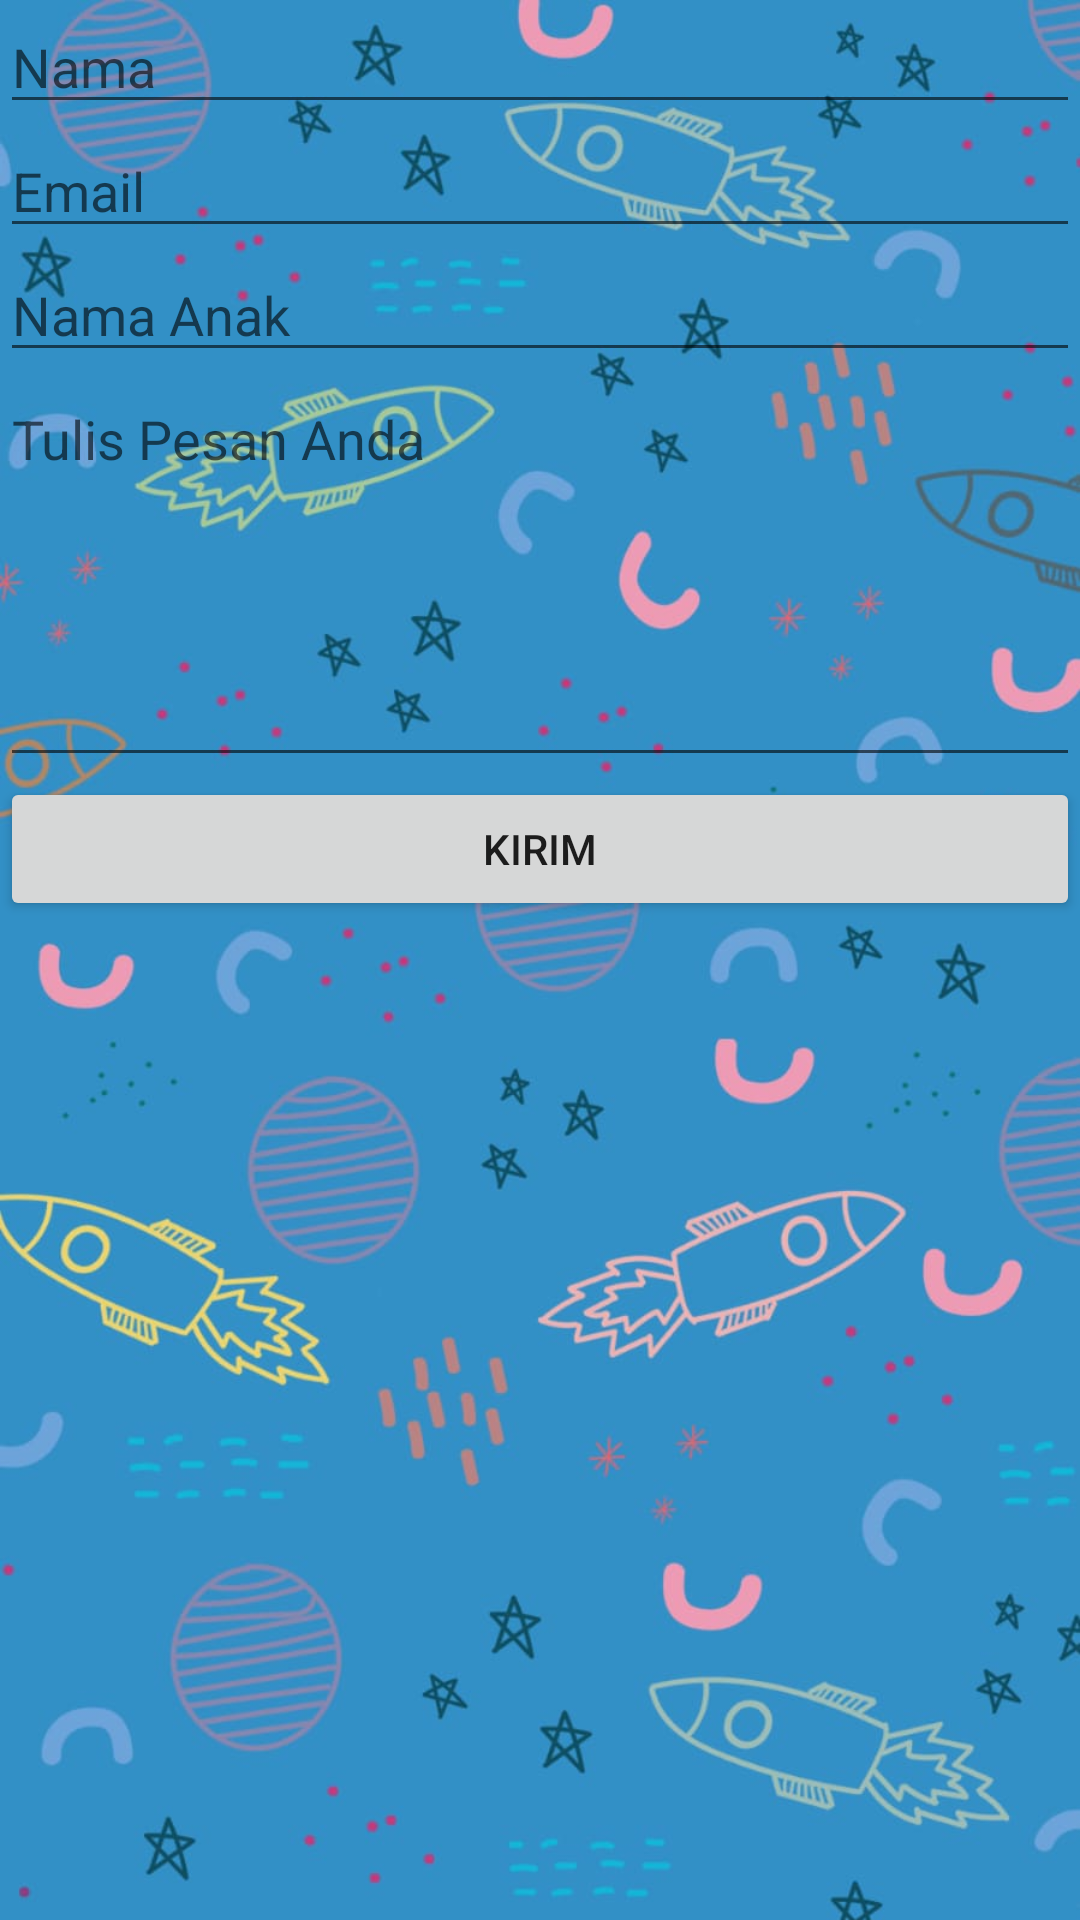

The Android layout XML behind this screen, and the referenced resources:
<!-- AndroidManifest.xml: application theme Theme.SistemPakarPenyakitBalita -->
<!-- res/layout/activity_fitur_wa.xml -->
<?xml version="1.0" encoding="utf-8"?>
<LinearLayout xmlns:android="http://schemas.android.com/apk/res/android"
    xmlns:app="http://schemas.android.com/apk/res-auto"
    xmlns:tools="http://schemas.android.com/tools"
    android:layout_width="match_parent"
    android:layout_height="match_parent"
    android:background="@drawable/background"
    android:orientation="vertical"
    tools:context=".activities.FiturWA">

    <EditText
        android:id="@+id/editnama"
        android:inputType="textPersonName"
        android:hint="Nama"
        android:layout_width="match_parent"
        android:layout_height="wrap_content" />

    <EditText
        android:id="@+id/editemail"
        android:inputType="textEmailAddress"
        android:hint="Email"
        android:layout_width="match_parent"
        android:layout_height="wrap_content" />

    <EditText
        android:id="@+id/editnamaanak"
        android:inputType="textPersonName"
        android:hint="Nama Anak"
        android:layout_width="match_parent"
        android:layout_height="wrap_content" />

    <EditText
        android:id="@+id/editpesan"
        android:gravity="top|left"
        android:hint="Tulis Pesan Anda"
        android:layout_width="match_parent"
        android:layout_height="135dp" />

    <Button
        android:layout_width="match_parent"
        android:layout_height="wrap_content"
        android:id="@+id/btnkirim"
        android:text="Kirim" />

</LinearLayout>
<!-- resources referenced by this layout -->
<resources>
  <!-- drawable background: jpeg bitmap (drawable, 84501 bytes) -->
  <style name="Theme.SistemPakarPenyakitBalita" parent="Theme.MaterialComponents.DayNight.NoActionBar">
          
          <item name="colorPrimary">@color/purple_500</item>
          <item name="colorPrimaryVariant">@color/purple_700</item>
          <item name="colorOnPrimary">@color/white</item>
          
          <item name="colorSecondary">@color/primary</item>
          <item name="colorSecondaryVariant">@color/primary</item>
          <item name="colorOnSecondary">@color/black</item>
      </style>
  <color name="purple_500">#FF6200EE</color>
  <color name="purple_700">#FF3700B3</color>
  <color name="white">#FFFFFF</color>
  <color name="primary">#1C3249</color>
  <color name="black">#FF000000</color>
</resources>
